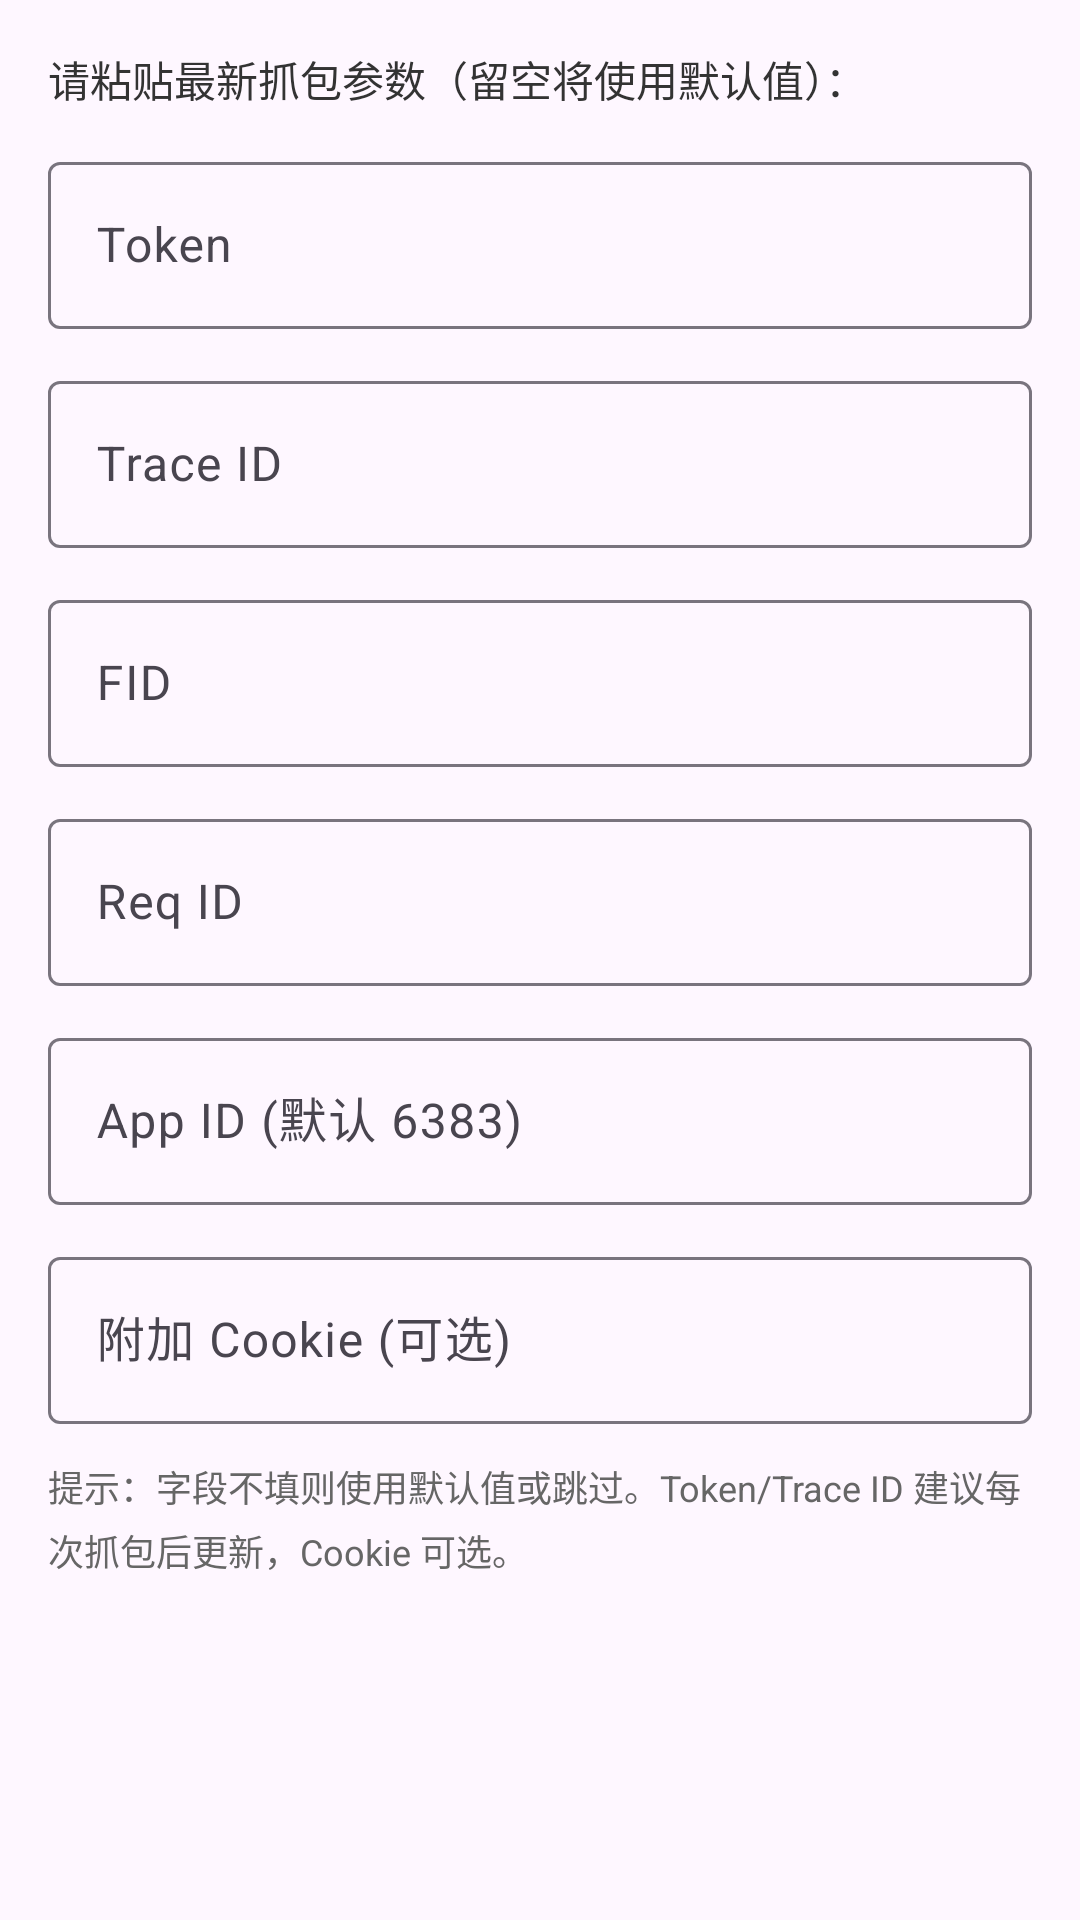

The Android layout XML behind this screen, and the referenced resources:
<!-- AndroidManifest.xml: application theme Theme.TikTokDownloader -->
<!-- res/layout/dialog_peer_config.xml -->
<?xml version="1.0" encoding="utf-8"?>
<ScrollView xmlns:android="http://schemas.android.com/apk/res/android"
    android:layout_width="match_parent"
    android:layout_height="wrap_content"
    android:padding="16dp">

    <LinearLayout
        android:layout_width="match_parent"
        android:layout_height="wrap_content"
        android:orientation="vertical">

        <TextView
            android:id="@+id/tvPeerConfigHint"
            android:layout_width="match_parent"
            android:layout_height="wrap_content"
            android:text="请粘贴最新抓包参数（留空将使用默认值）："
            android:textColor="@color/text_color"
            android:textSize="14sp"
            android:layout_marginBottom="12dp" />

        <com.google.android.material.textfield.TextInputLayout
            android:layout_width="match_parent"
            android:layout_height="wrap_content"
            android:layout_marginBottom="12dp"
            android:hint="Token">

            <com.google.android.material.textfield.TextInputEditText
                android:id="@+id/etPeerToken"
                android:layout_width="match_parent"
                android:layout_height="wrap_content"
                android:inputType="text" />
        </com.google.android.material.textfield.TextInputLayout>

        <com.google.android.material.textfield.TextInputLayout
            android:layout_width="match_parent"
            android:layout_height="wrap_content"
            android:layout_marginBottom="12dp"
            android:hint="Trace ID">

            <com.google.android.material.textfield.TextInputEditText
                android:id="@+id/etPeerTraceId"
                android:layout_width="match_parent"
                android:layout_height="wrap_content"
                android:inputType="text" />
        </com.google.android.material.textfield.TextInputLayout>

        <com.google.android.material.textfield.TextInputLayout
            android:layout_width="match_parent"
            android:layout_height="wrap_content"
            android:layout_marginBottom="12dp"
            android:hint="FID">

            <com.google.android.material.textfield.TextInputEditText
                android:id="@+id/etPeerFid"
                android:layout_width="match_parent"
                android:layout_height="wrap_content"
                android:inputType="text" />
        </com.google.android.material.textfield.TextInputLayout>

        <com.google.android.material.textfield.TextInputLayout
            android:layout_width="match_parent"
            android:layout_height="wrap_content"
            android:layout_marginBottom="12dp"
            android:hint="Req ID">

            <com.google.android.material.textfield.TextInputEditText
                android:id="@+id/etPeerReqId"
                android:layout_width="match_parent"
                android:layout_height="wrap_content"
                android:inputType="text" />
        </com.google.android.material.textfield.TextInputLayout>

        <com.google.android.material.textfield.TextInputLayout
            android:layout_width="match_parent"
            android:layout_height="wrap_content"
            android:layout_marginBottom="12dp"
            android:hint="App ID (默认 6383)">

            <com.google.android.material.textfield.TextInputEditText
                android:id="@+id/etPeerAppId"
                android:layout_width="match_parent"
                android:layout_height="wrap_content"
                android:inputType="number" />
        </com.google.android.material.textfield.TextInputLayout>

        <com.google.android.material.textfield.TextInputLayout
            android:layout_width="match_parent"
            android:layout_height="wrap_content"
            android:layout_marginBottom="12dp"
            android:hint="附加 Cookie (可选)">

            <com.google.android.material.textfield.TextInputEditText
                android:id="@+id/etPeerCookie"
                android:layout_width="match_parent"
                android:layout_height="wrap_content"
                android:inputType="textMultiLine"
                android:maxLines="3" />
        </com.google.android.material.textfield.TextInputLayout>

        <TextView
            android:layout_width="match_parent"
            android:layout_height="wrap_content"
            android:text="提示：字段不填则使用默认值或跳过。Token/Trace ID 建议每次抓包后更新，Cookie 可选。"
            android:textColor="@color/secondary_text_color"
            android:textSize="12sp"
            android:lineSpacingExtra="4dp" />
    </LinearLayout>
</ScrollView>
<!-- resources referenced by this layout -->
<resources>
  <color name="secondary_text_color">#666666</color>
  <color name="text_color">#333333</color>
  <style name="Theme.TikTokDownloader" parent="Theme.Material3.DayNight">
          <item name="colorPrimary">@color/primary</item>
          <item name="colorPrimaryVariant">@color/primary_dark</item>
          <item name="colorOnPrimary">@color/white</item>
          <item name="colorSecondary">@color/accent</item>
          <item name="colorOnSecondary">@color/black</item>
          <item name="android:statusBarColor">@color/primary_dark</item>
      </style>
  <color name="primary">#FF6200EE</color>
  <color name="primary_dark">#FF3700B3</color>
  <color name="white">#FFFFFFFF</color>
  <color name="accent">#FF03DAC5</color>
  <color name="black">#FF000000</color>
</resources>
